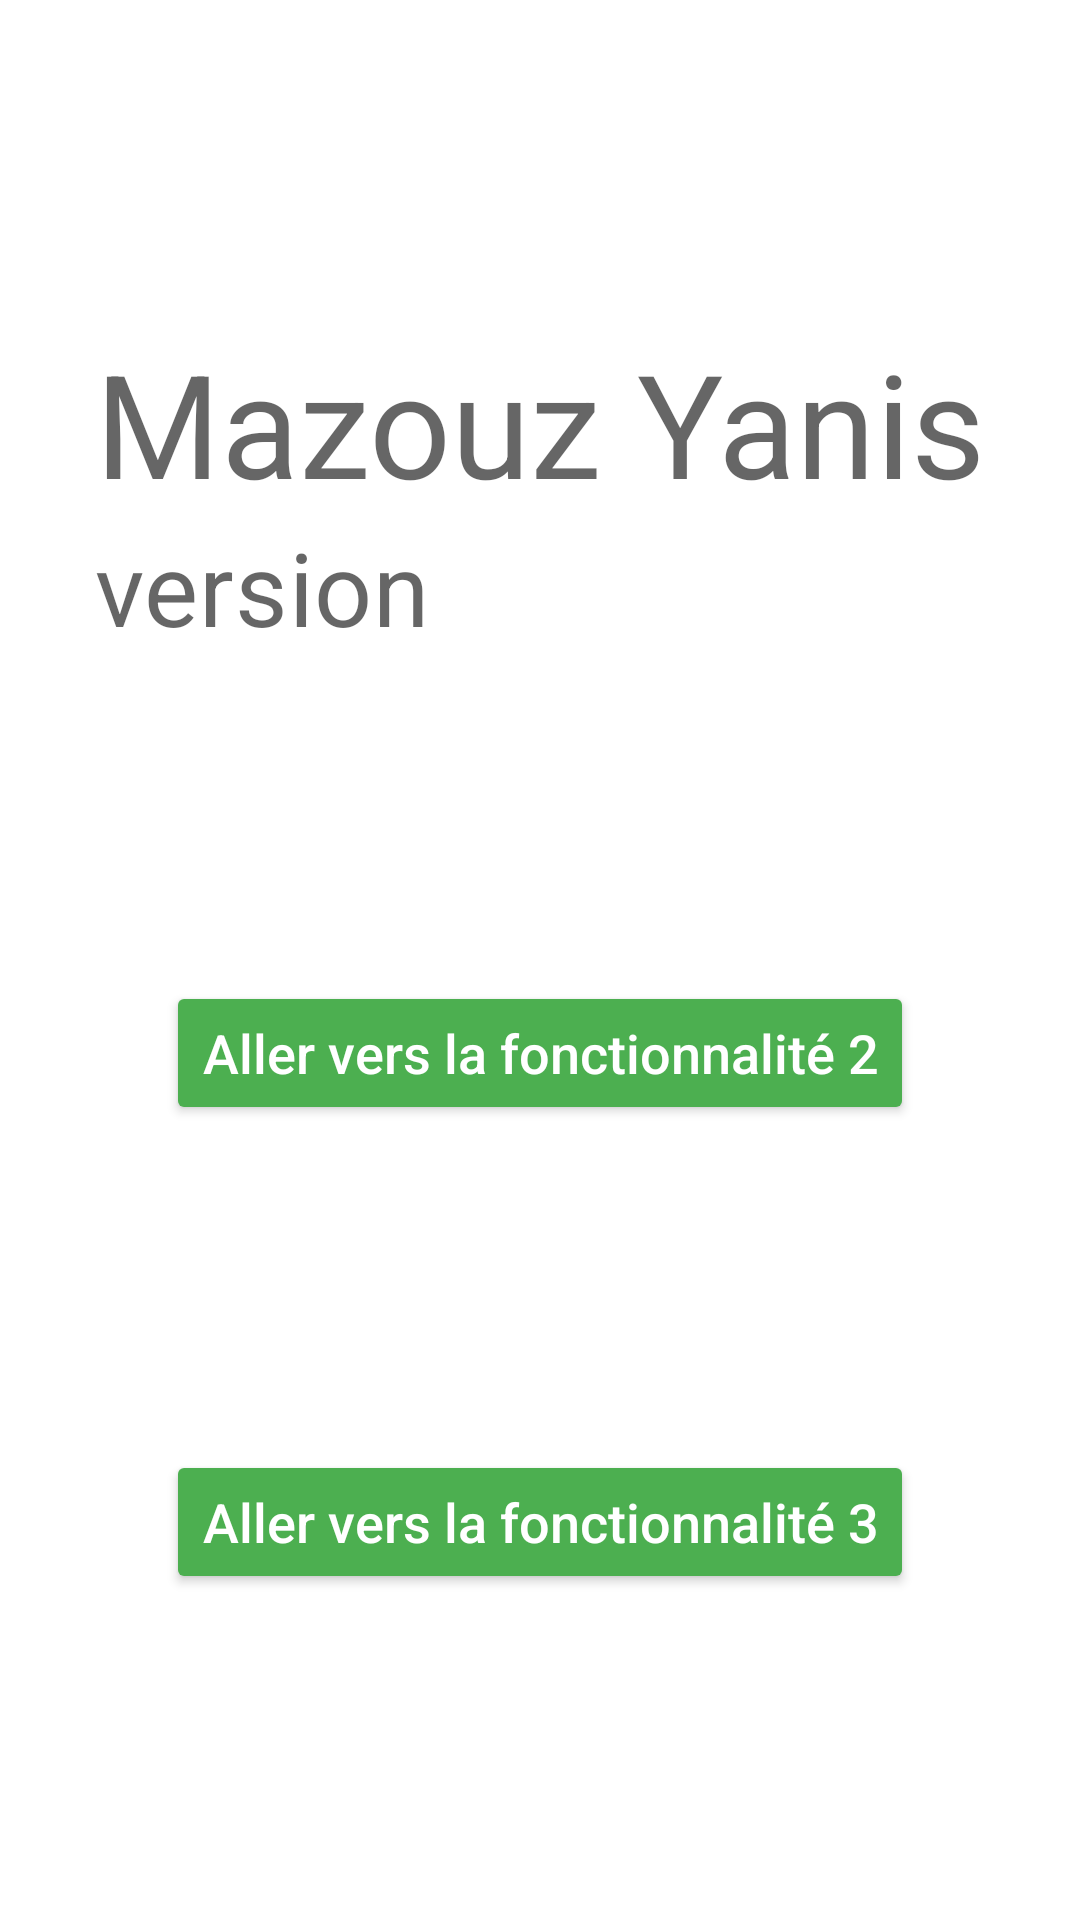

The Android layout XML behind this screen, and the referenced resources:
<!-- AndroidManifest.xml: application theme Theme.Projet_android -->
<!-- res/layout/activity_fonctionnalite1.xml -->
<?xml version="1.0" encoding="utf-8"?>
<androidx.cardview.widget.CardView
    xmlns:app="http://schemas.android.com/apk/res-auto"
    xmlns:tools="http://schemas.android.com/tools"
    xmlns:android="http://schemas.android.com/apk/res/android"
    android:layout_width="match_parent"
    android:layout_height="match_parent"
    app:cardElevation="0dp"
    app:cardCornerRadius="8dp">

    <androidx.constraintlayout.widget.ConstraintLayout

        android:layout_width="match_parent"
        android:layout_height="match_parent"
        tools:context=".view.Fonctionnalite1Activity">

        <androidx.constraintlayout.widget.ConstraintLayout
            android:id="@+id/zoneTitre"
            android:layout_width="match_parent"
            android:layout_height="wrap_content"
            app:layout_constraintBottom_toTopOf="@+id/buttonFonctionnalite2"
            app:layout_constraintEnd_toEndOf="parent"
            app:layout_constraintStart_toStartOf="parent"
            app:layout_constraintTop_toTopOf="parent"

            >

            <TextView
                android:id="@+id/nom"
                style="@style/TextAppearance.MaterialComponents.Headline3"
                android:layout_width="wrap_content"
                android:layout_height="wrap_content"
                android:text="@string/nom"
                app:layout_constraintEnd_toEndOf="parent"
                app:layout_constraintStart_toStartOf="parent"
                app:layout_constraintTop_toTopOf="parent" />

            <TextView
                android:id="@+id/version"
                style="@style/TextAppearance.MaterialComponents.Headline4"
                android:layout_width="wrap_content"
                android:layout_height="wrap_content"
                android:text="@string/version"
                app:layout_constraintBottom_toBottomOf="parent"
                app:layout_constraintStart_toStartOf="@+id/nom"
                app:layout_constraintTop_toBottomOf="@+id/nom" />

            <TextView
                android:id="@+id/versionNumero"
                style="@style/TextAppearance.MaterialComponents.Headline4"
                android:layout_width="wrap_content"
                android:layout_height="wrap_content"
                android:layout_marginStart="16dp"
                app:layout_constraintBottom_toBottomOf="parent"
                app:layout_constraintStart_toEndOf="@+id/version"
                app:layout_constraintTop_toBottomOf="@+id/nom" />

        </androidx.constraintlayout.widget.ConstraintLayout>


        <Button
            android:id="@+id/buttonFonctionnalite2"
            style="@style/button"
            android:layout_width="wrap_content"
            android:layout_height="wrap_content"
            android:text="@string/aller_ver_la_fonctionnalit_2"
            app:layout_constraintBottom_toTopOf="@id/buttonFonctionnalite3"
            app:layout_constraintEnd_toEndOf="parent"
            app:layout_constraintStart_toStartOf="parent"
            app:layout_constraintTop_toBottomOf="@id/zoneTitre" />

        <Button
            android:id="@+id/buttonFonctionnalite3"
            style="@style/button"
            android:layout_width="wrap_content"
            android:layout_height="wrap_content"
            android:text="@string/aller_ver_la_fonctionnalit_3"
            app:layout_constraintBottom_toBottomOf="parent"
            app:layout_constraintEnd_toEndOf="parent"
            app:layout_constraintHorizontal_bias="0.0"
            app:layout_constraintStart_toStartOf="@+id/buttonFonctionnalite2"
            app:layout_constraintTop_toBottomOf="@+id/buttonFonctionnalite2" />
    </androidx.constraintlayout.widget.ConstraintLayout>
</androidx.cardview.widget.CardView>
<!-- resources referenced by this layout -->
<resources>
  <string name="aller_ver_la_fonctionnalit_2">Aller vers la fonctionnalité 2</string>
  <string name="aller_ver_la_fonctionnalit_3">Aller vers la fonctionnalité 3</string>
  <string name="nom">Mazouz Yanis</string>
  <string name="version">version</string>
  <style name="button">
          <item name="backgroundTint">@color/accent</item>
          <item name="android:textSize">18sp</item>
          <item name="android:textColor">@color/white</item>
          <item name="cornerRadius">20dp</item>
          <item name="textAllCaps">false</item>
      </style>
  <style name="Theme.Projet_android" parent="Theme.MaterialComponents.DayNight.DarkActionBar">
          
          <item name="colorPrimary">@color/primary</item>
          <item name="colorPrimaryVariant">@color/primary_dark</item>
          <item name="colorOnPrimary">@color/white</item>
          
          <item name="colorSecondary">@color/accent</item>
          <item name="colorSecondaryVariant">@color/accent</item>
          <item name="colorOnSecondary">@color/white</item>
          
          <item name="android:statusBarColor" tools:targetApi="l">?attr/colorPrimaryVariant</item>
          
      </style>
  <color name="accent">#4CAF50</color>
  <color name="white">#FFFFFFFF</color>
  <color name="primary">#FFC107</color>
  <color name="primary_dark">#FFA000</color>
</resources>
